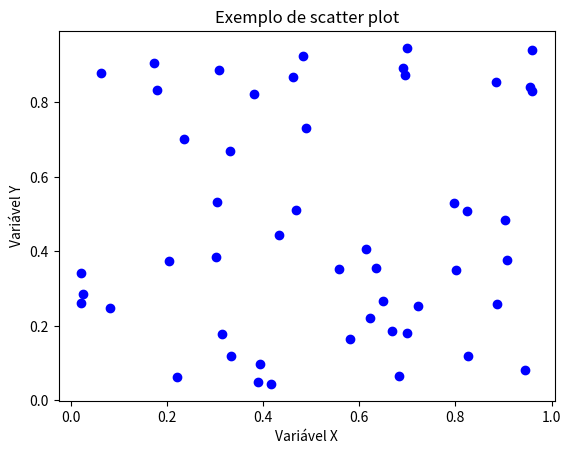

This chart was generated by the following Python code:
import matplotlib.pyplot as plt
import numpy as np

x = np.random.rand(50)
y = np.random.rand(50)

plt.scatter(x, y, color="blue")
plt.xlabel("Variável X")
plt.ylabel("Variável Y")
plt.title("Exemplo de scatter plot")
plt.show()
